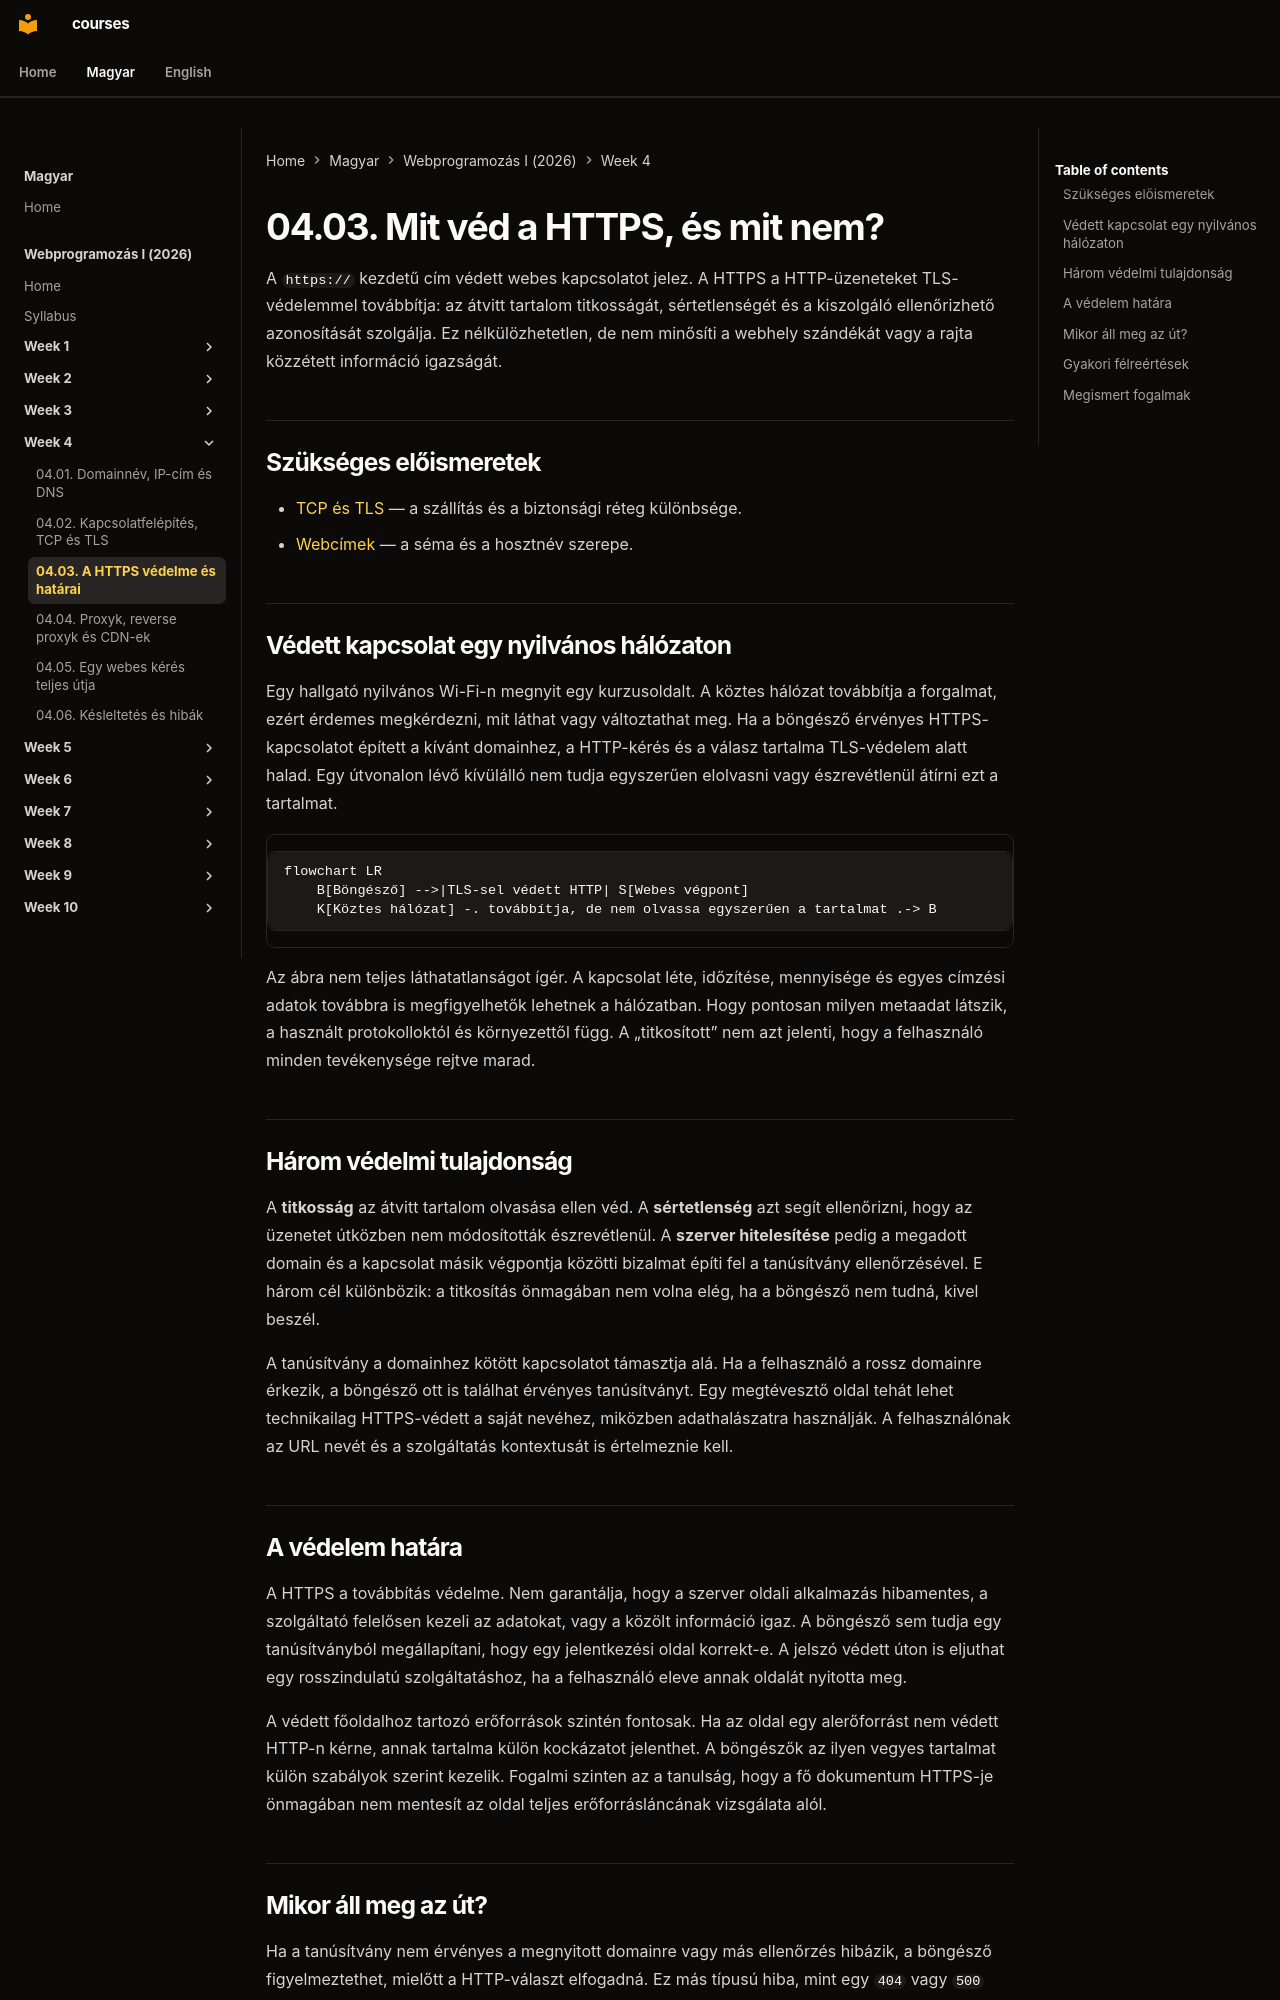

repository: laborci/courses · page: web-programming-1/hu/04-03-https-protection-and-limits/index.html · generator: mkdocs

# 04.03. Mit véd a HTTPS, és mit nem?

A `https://` kezdetű cím védett webes kapcsolatot jelez. A HTTPS a HTTP-üzeneteket TLS-védelemmel továbbítja: az átvitt tartalom titkosságát, sértetlenségét és a kiszolgáló ellenőrizhető azonosítását szolgálja. Ez nélkülözhetetlen, de nem minősíti a webhely szándékát vagy a rajta közzétett információ igazságát.

## Szükséges előismeretek

- [TCP és TLS](04-02-connection-tcp-and-tls.md) — a szállítás és a biztonsági réteg különbsége.
- [Webcímek](02-01-web-addresses-and-resources.md) — a séma és a hosztnév szerepe.

## Védett kapcsolat egy nyilvános hálózaton

Egy hallgató nyilvános Wi-Fi-n megnyit egy kurzusoldalt. A köztes hálózat továbbítja a forgalmat, ezért érdemes megkérdezni, mit láthat vagy változtathat meg. Ha a böngésző érvényes HTTPS-kapcsolatot épített a kívánt domainhez, a HTTP-kérés és a válasz tartalma TLS-védelem alatt halad. Egy útvonalon lévő kívülálló nem tudja egyszerűen elolvasni vagy észrevétlenül átírni ezt a tartalmat.

```mermaid
flowchart LR
    B[Böngésző] -->|TLS-sel védett HTTP| S[Webes végpont]
    K[Köztes hálózat] -. továbbítja, de nem olvassa egyszerűen a tartalmat .-> B
```

Az ábra nem teljes láthatatlanságot ígér. A kapcsolat léte, időzítése, mennyisége és egyes címzési adatok továbbra is megfigyelhetők lehetnek a hálózatban. Hogy pontosan milyen metaadat látszik, a használt protokolloktól és környezettől függ. A „titkosított” nem azt jelenti, hogy a felhasználó minden tevékenysége rejtve marad.

## Három védelmi tulajdonság

A **titkosság** az átvitt tartalom olvasása ellen véd. A **sértetlenség** azt segít ellenőrizni, hogy az üzenetet útközben nem módosították észrevétlenül. A **szerver hitelesítése** pedig a megadott domain és a kapcsolat másik végpontja közötti bizalmat építi fel a tanúsítvány ellenőrzésével. E három cél különbözik: a titkosítás önmagában nem volna elég, ha a böngésző nem tudná, kivel beszél.

A tanúsítvány a domainhez kötött kapcsolatot támasztja alá. Ha a felhasználó a rossz domainre érkezik, a böngésző ott is találhat érvényes tanúsítványt. Egy megtévesztő oldal tehát lehet technikailag HTTPS-védett a saját nevéhez, miközben adathalászatra használják. A felhasználónak az URL nevét és a szolgáltatás kontextusát is értelmeznie kell.

## A védelem határa

A HTTPS a továbbítás védelme. Nem garantálja, hogy a szerver oldali alkalmazás hibamentes, a szolgáltató felelősen kezeli az adatokat, vagy a közölt információ igaz. A böngésző sem tudja egy tanúsítványból megállapítani, hogy egy jelentkezési oldal korrekt-e. A jelszó védett úton is eljuthat egy rosszindulatú szolgáltatáshoz, ha a felhasználó eleve annak oldalát nyitotta meg.

A védett főoldalhoz tartozó erőforrások szintén fontosak. Ha az oldal egy alerőforrást nem védett HTTP-n kérne, annak tartalma külön kockázatot jelenthet. A böngészők az ilyen vegyes tartalmat külön szabályok szerint kezelik. Fogalmi szinten az a tanulság, hogy a fő dokumentum HTTPS-je önmagában nem mentesít az oldal teljes erőforrásláncának vizsgálata alól.
